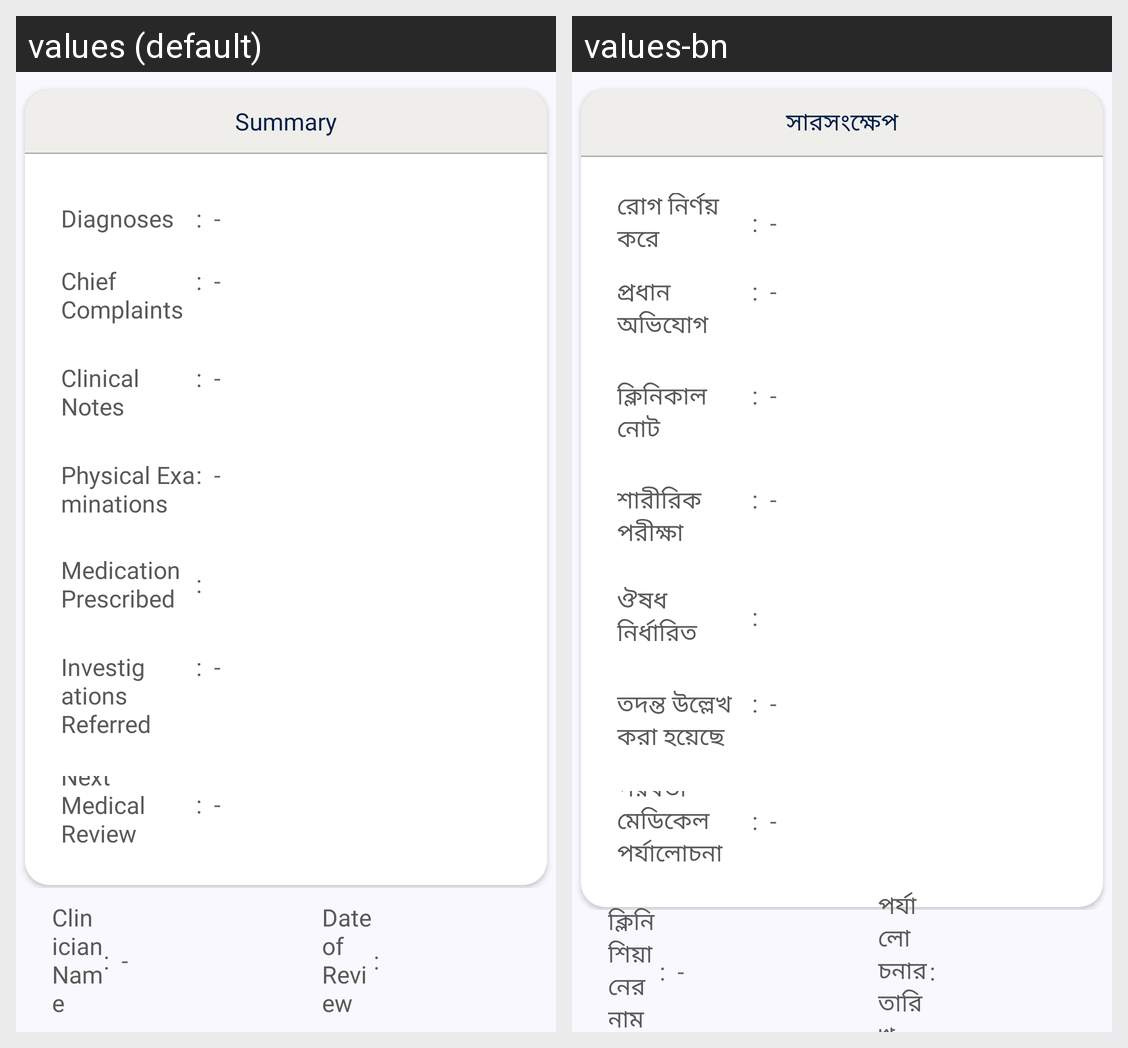

This grid shows one Android layout under two languages. Give, for every string resource on the screen, its name, the default text and each shown locale's text.
Android screen res/layout/fragment_medical_summary.xml rendered under 2 locales, left to right: values (default), values-bn. Device: Nexus 5 (rendered at 1080×1920; each locale shown at half size, 540×960, under a caption strip naming it); theme Theme.NCDMergerandroid.
Strings drawn on this screen, with the default value and each locale's value (text and hints the layout hard-codes, and strings that could not be matched under every locale, appear in the picture but are not listed):

clinician_name
  values: Clinician Name
  values-bn: ক্লিনিশিয়ানের নাম

separator_hyphen
  values: -
  values-bn: -

date_of_review
  values: Date of Review
  values-bn: পর্যালোচনার তারিখ

summary
  values: Summary
  values-bn: সারসংক্ষেপ

diagnoses
  values: Diagnoses
  values-bn: রোগ নির্ণয় করে

chief_complaints
  values: Chief Complaints
  values-bn: প্রধান অভিযোগ

clinical_notes
  values: Clinical Notes
  values-bn: ক্লিনিকাল নোট

physical_examinations
  values: Physical Examinations
  values-bn: শারীরিক পরীক্ষা

medication_prescribed
  values: Medication Prescribed
  values-bn: ঔষধ নির্ধারিত

investigations_referred_cmr
  values: Investigations Referred
  values-bn: তদন্ত উল্লেখ করা হয়েছে

separator_colon
  values: :
  values-bn: :

next_medical_review
  values: Next Medical Review
  values-bn: পরবর্তী মেডিকেল পর্যালোচনা
